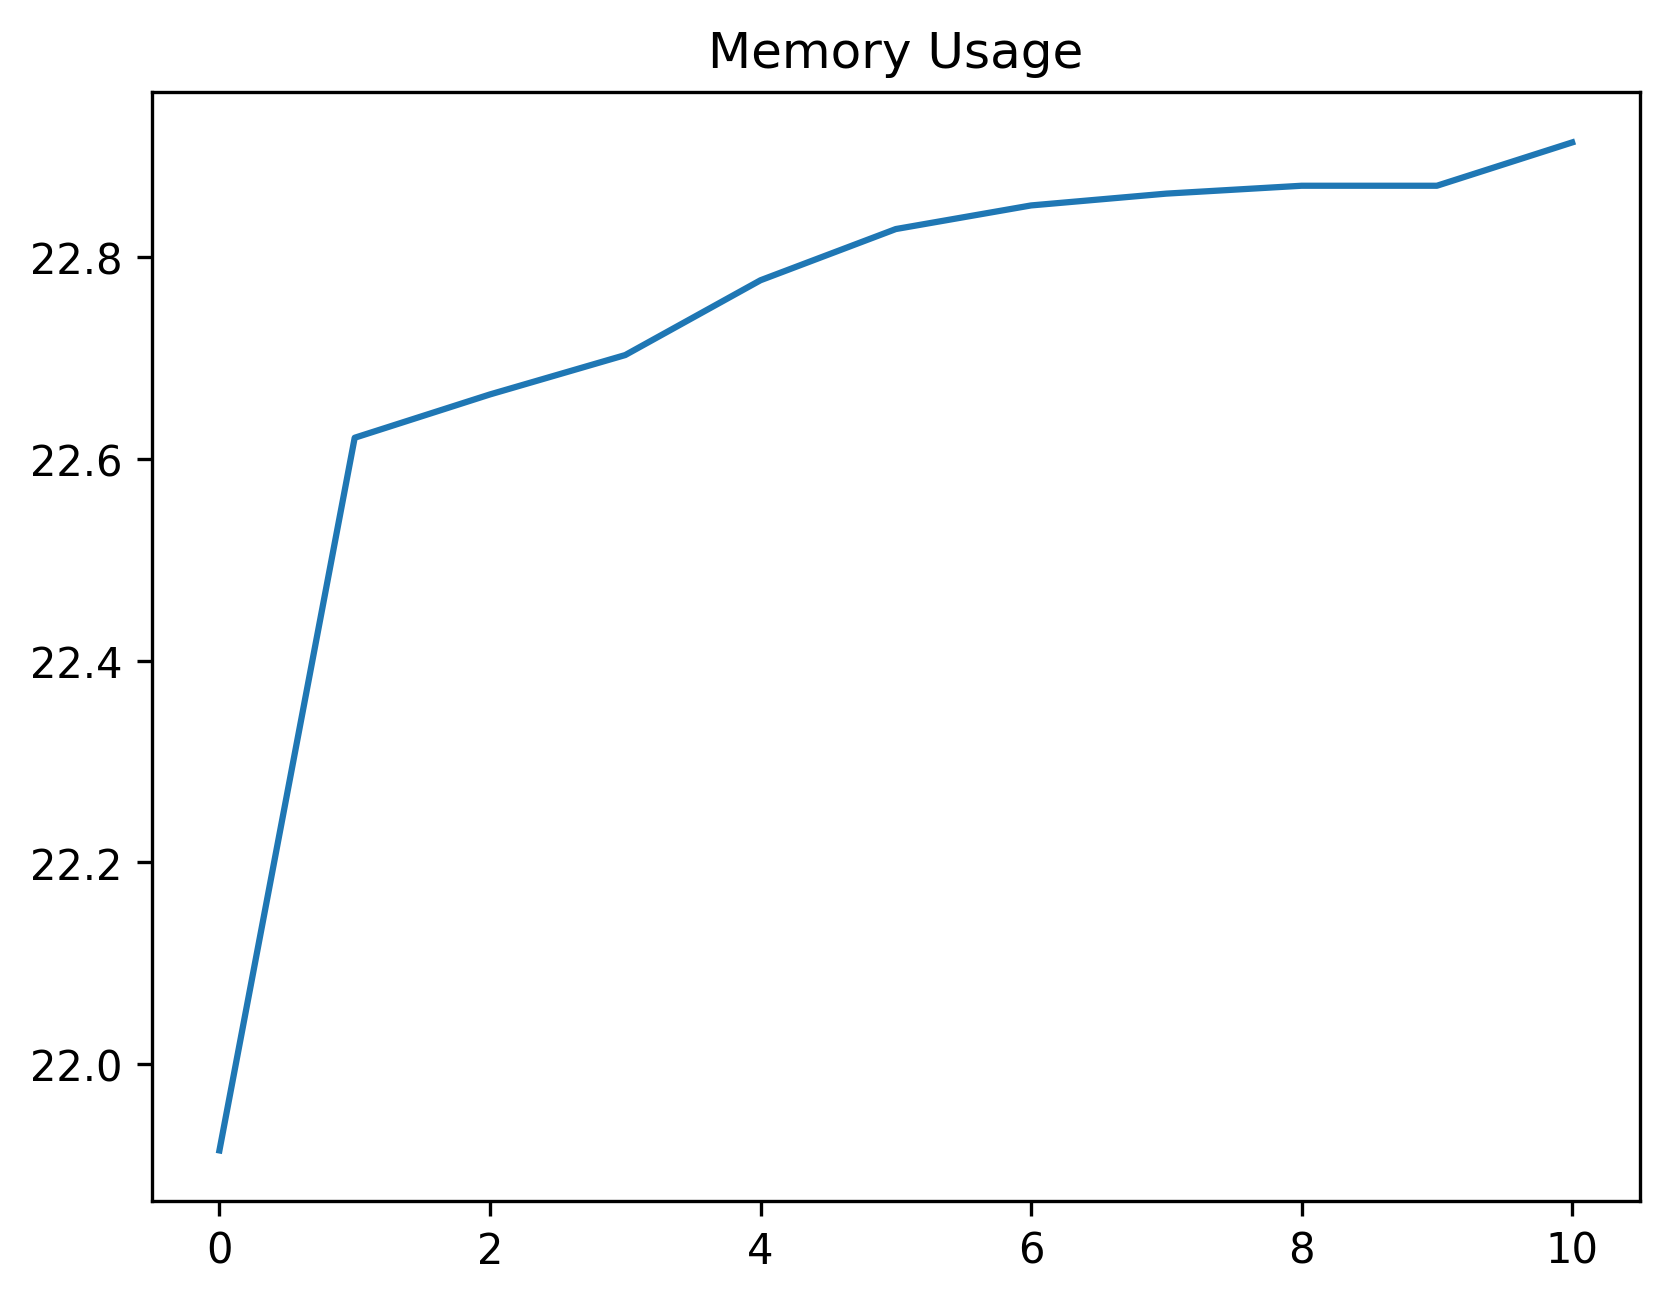

Values plotted in this chart, from the file beside it:
date_time, name, memory
2024-01-30 08:38:08.241539, start, 21.91
2024-01-30 08:38:08.590109, click_development_azure_account_button, 22.62
2024-01-30 08:38:09.106649, wait_for_login_tab_to_open_two_items, 22.66
2024-01-30 08:38:09.122861, swap_to_new_tab, 22.7
2024-01-30 08:38:10.736631, wait_for_user_name, 22.78
2024-01-30 08:38:11.361447, fill_in_user_name, 22.83
2024-01-30 08:38:12.115613, for_password_element, 22.85
2024-01-30 08:38:13.227178, fill_in_password, 22.86
2024-01-30 08:38:14.373649, stay_signed_in, 22.87
2024-01-30 08:38:14.387885, switch_to_default, 22.87
2024-01-30 08:38:18.840080, wait_for_main, 22.91
